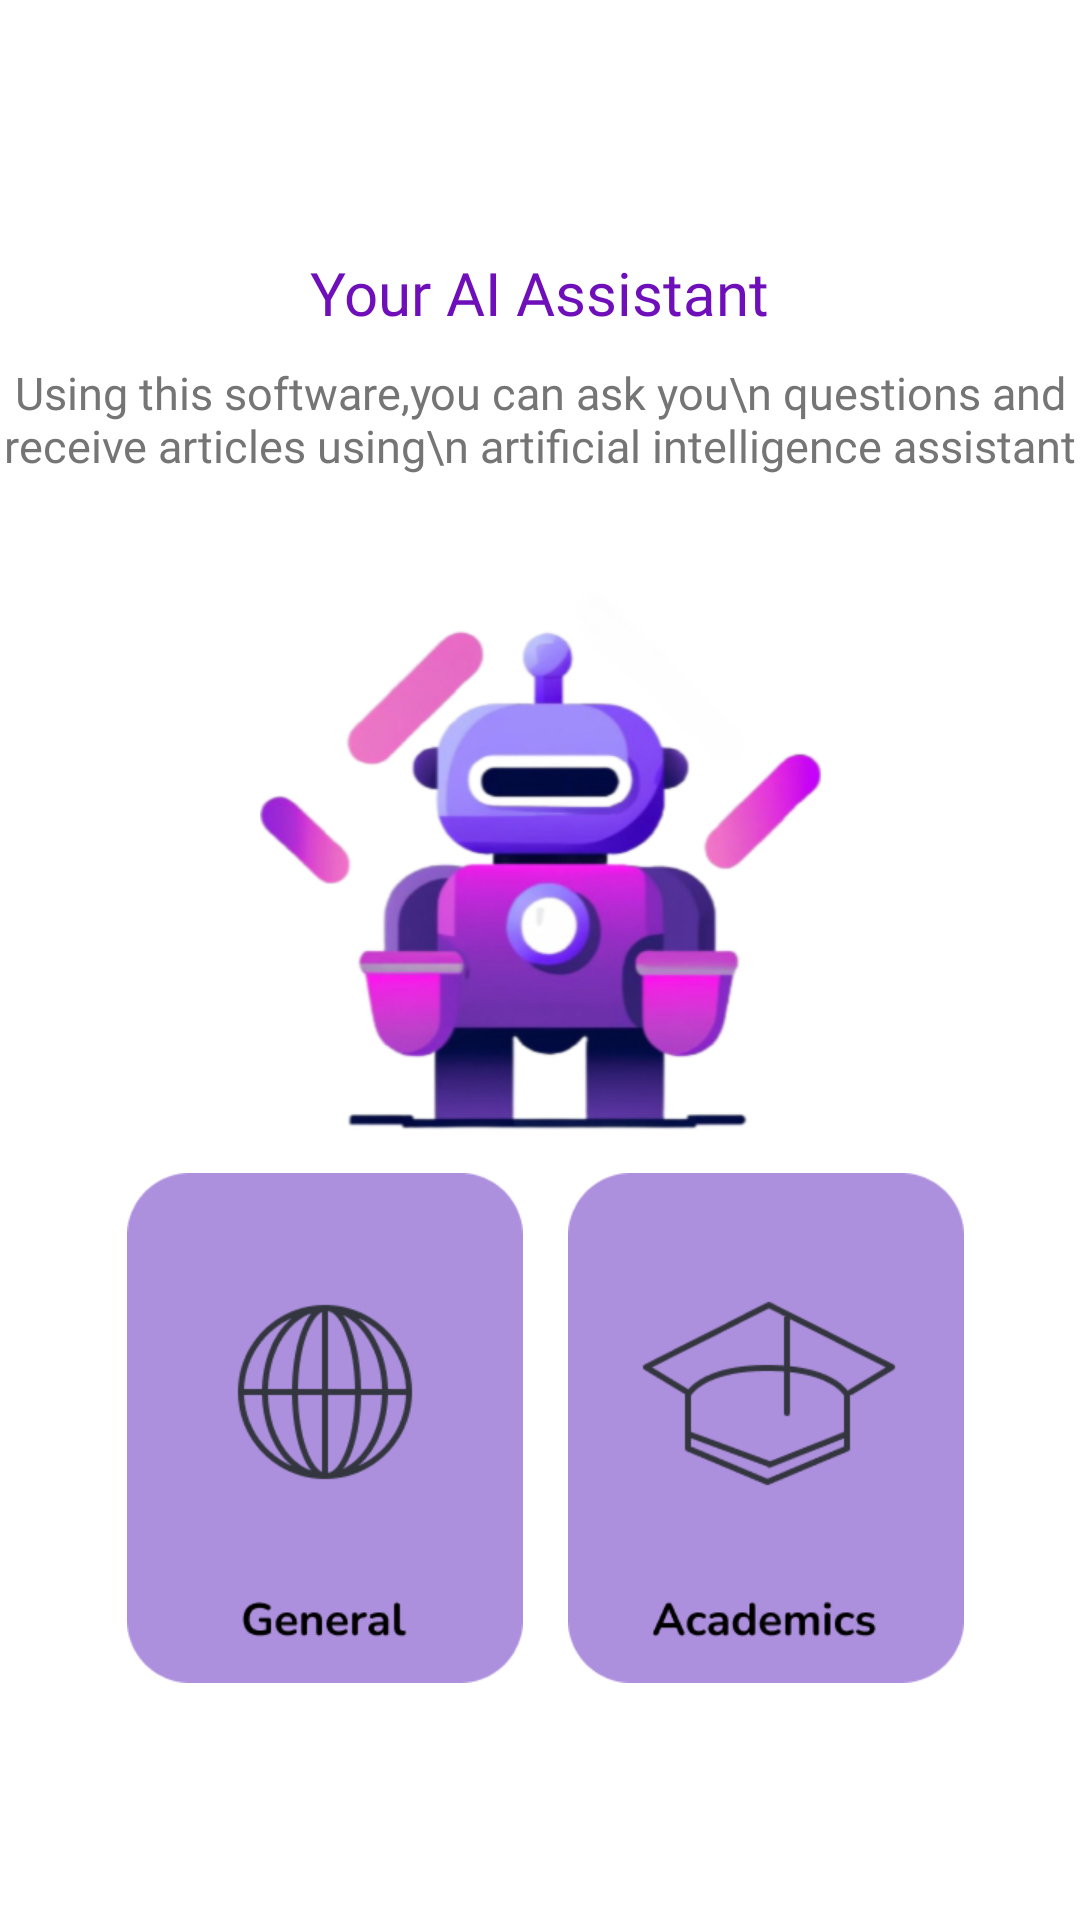

Android layout source for this screen:
<!-- AndroidManifest.xml: application theme Theme.LoginScreen -->
<!-- res/layout/activity_options.xml -->
<?xml version="1.0" encoding="utf-8"?>
<androidx.constraintlayout.widget.ConstraintLayout xmlns:android="http://schemas.android.com/apk/res/android"
    xmlns:app="http://schemas.android.com/apk/res-auto"
    xmlns:tools="http://schemas.android.com/tools"
    android:layout_width="match_parent"
    android:layout_height="match_parent"
    android:background="?attr/colorOnPrimary"
    tools:context=".OptionsActivity">

    <ImageButton
        android:id="@+id/academics"
        android:layout_width="132dp"
        android:layout_height="170dp"
        android:background="@drawable/academics"
        app:layout_constraintBottom_toBottomOf="parent"
        app:layout_constraintEnd_toEndOf="parent"
        app:layout_constraintHorizontal_bias="0.831"
        app:layout_constraintStart_toStartOf="parent"
        app:layout_constraintTop_toTopOf="parent"
        app:layout_constraintVertical_bias="0.832" />

    <ImageButton
        android:id="@+id/general"
        android:layout_width="132dp"
        android:layout_height="170dp"
        android:background="@drawable/general"
        app:layout_constraintBottom_toBottomOf="parent"
        app:layout_constraintEnd_toEndOf="parent"
        app:layout_constraintHorizontal_bias="0.186"
        app:layout_constraintStart_toStartOf="parent"
        app:layout_constraintTop_toTopOf="parent"
        app:layout_constraintVertical_bias="0.832" />

    <ImageView
        android:id="@+id/imageView10"
        android:layout_width="wrap_content"
        android:layout_height="wrap_content"
        app:layout_constraintBottom_toBottomOf="parent"
        app:layout_constraintEnd_toEndOf="parent"
        app:layout_constraintStart_toStartOf="parent"
        app:layout_constraintTop_toTopOf="parent"
        app:layout_constraintVertical_bias="0.430"
        app:srcCompat="@drawable/robopic" />

    <TextView
        android:id="@+id/textView"
        android:layout_width="wrap_content"
        android:layout_height="wrap_content"
        android:text="Your AI Assistant"
        android:fontFamily="@font/nunitobold"
        android:textColor="?attr/color"
        android:textSize="20dp"
        app:layout_constraintBottom_toBottomOf="parent"
        app:layout_constraintEnd_toEndOf="parent"
        app:layout_constraintStart_toStartOf="parent"
        app:layout_constraintTop_toTopOf="parent"
        app:layout_constraintVertical_bias="0.137" />

    <TextView
        android:id="@+id/textView2"
        android:layout_width="wrap_content"
        android:layout_height="wrap_content"
        android:text="Using this software,you can ask you\n questions and receive articles using\n artificial intelligence assistant"
        android:fontFamily="@font/nunitoregular"
        android:textSize="15dp"
        android:textAlignment="center"
        android:textColor="?attr/colorTertiary"
        app:layout_constraintBottom_toTopOf="@+id/imageView10"
        app:layout_constraintEnd_toEndOf="parent"
        app:layout_constraintStart_toStartOf="parent"
        app:layout_constraintTop_toBottomOf="@+id/textView"
        app:layout_constraintVertical_bias="0.200" />

</androidx.constraintlayout.widget.ConstraintLayout>
<!-- resources referenced by this layout -->
<resources>
  <!-- drawable academics: png bitmap (drawable-night-xhdpi, 8248 bytes) -->
  <!-- drawable general: png bitmap (drawable-night-xhdpi, 10018 bytes) -->
  <!-- drawable robopic: png bitmap (drawable-xhdpi, 122551 bytes) -->
  <style name="Theme.LoginScreen" parent="Base.Theme.LoginScreen" />
  <style name="Base.Theme.LoginScreen" parent="Theme.MaterialComponents.DayNight.NoActionBar">
          
          <item name="colorPrimary">@color/purple_500</item>
          <item name="colorPrimaryVariant">@color/blue</item>
          <item name="colorOnPrimary">#ffffff</item>
          
          <item name="colorSecondary">@color/teal_200</item>
          <item name="colorSecondaryVariant">@color/teal_700</item>
          <item name="colorOnSecondary">@color/black</item>
          <item name="colorOnBackground">#EEEEEE</item>
          <item name="colorAccent">@color/black</item>
          <item name="colorTertiary">#757575</item>
          <item name="color">#6F0FBA</item>
          <item name="colorContainer">#AD90DD</item>
          
          <item name="android:statusBarColor">@color/white</item>
          
      </style>
  <color name="purple_500">#FF6200EE</color>
  <color name="blue">#3369FF</color>
  <color name="teal_200">#FF03DAC5</color>
  <color name="teal_700">#FF018786</color>
  <color name="black">#FF000000</color>
  <color name="white">#FFFFFFFF</color>
</resources>
